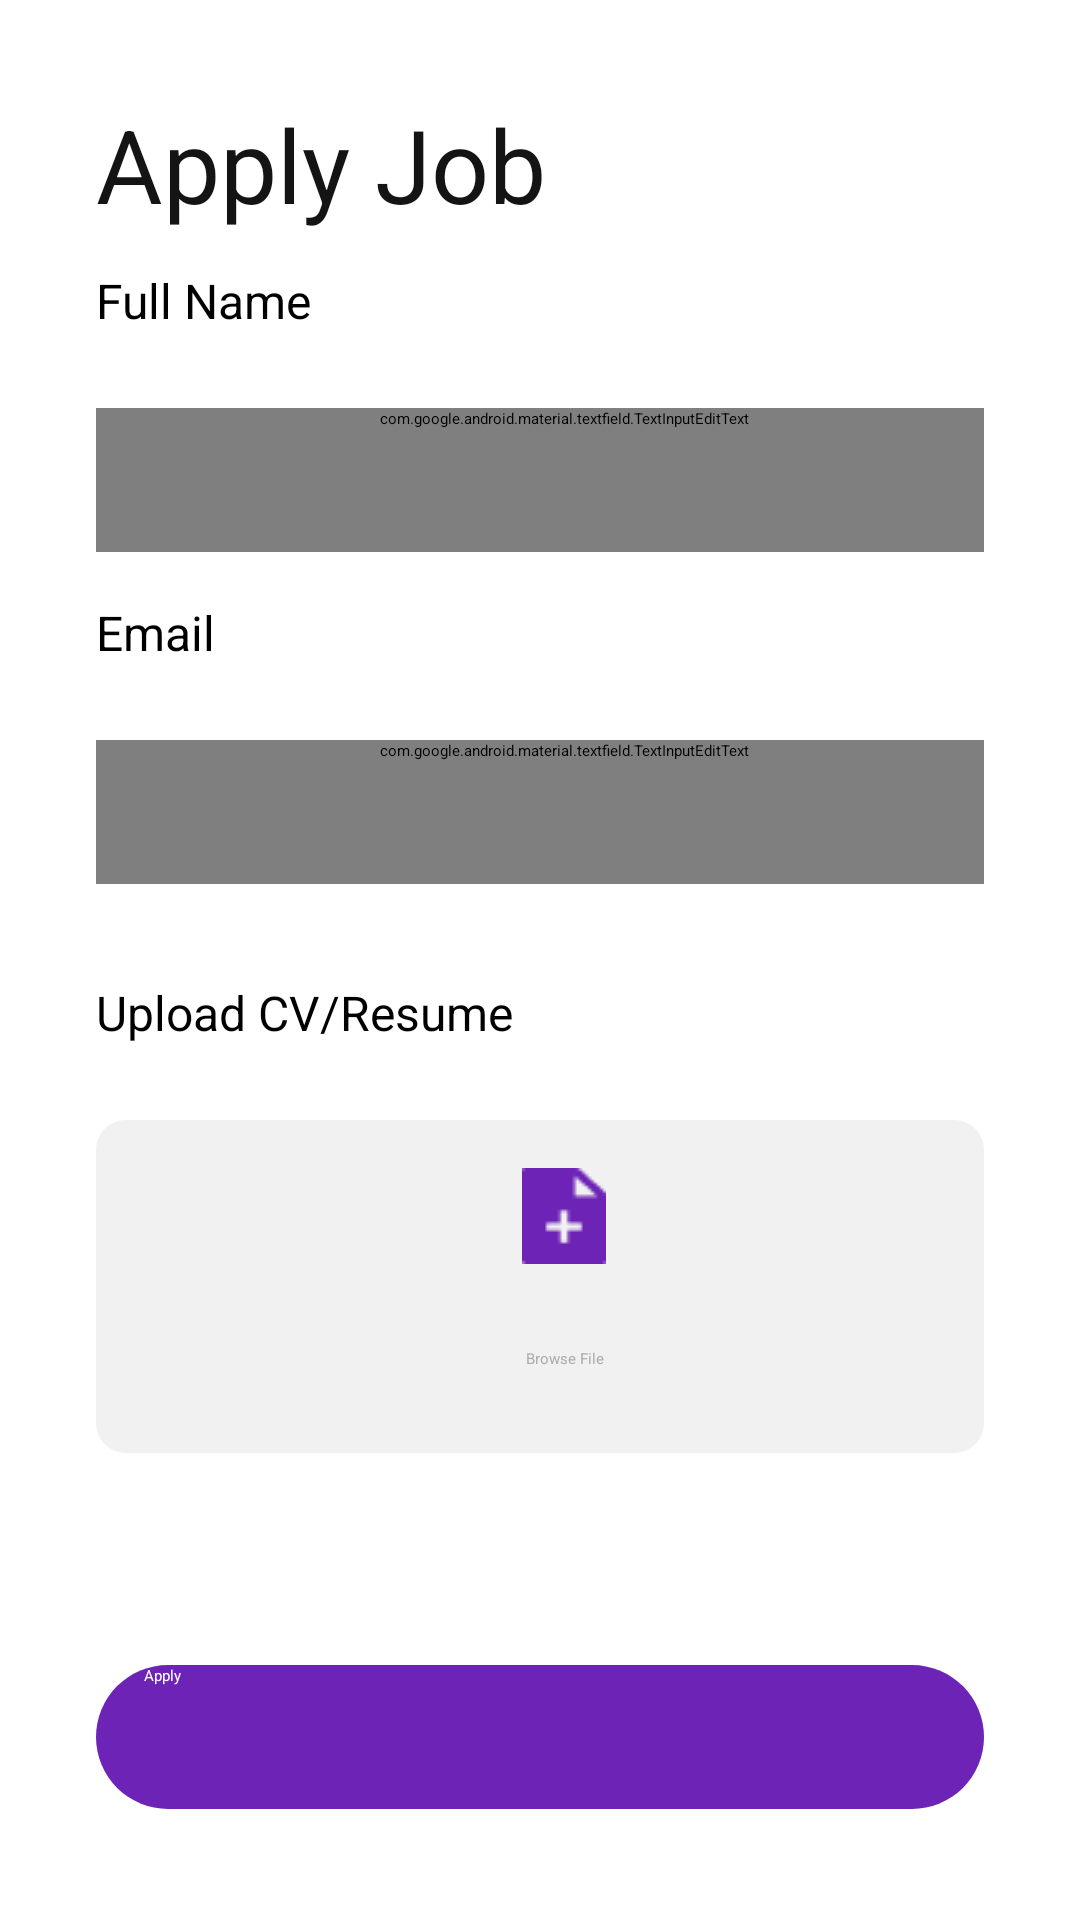

This screen was rendered from an Android layout file. Write that file and the resources it references.
<!-- AndroidManifest.xml: application theme Theme.MyApplication -->
<!-- res/layout/activity_apply_job.xml -->
<?xml version="1.0" encoding="utf-8"?>
<ScrollView
    xmlns:android="http://schemas.android.com/apk/res/android"
    xmlns:app="http://schemas.android.com/apk/res-auto"
    xmlns:tools="http://schemas.android.com/tools"
    android:layout_width="match_parent"
    android:layout_height="match_parent"
    android:fillViewport="true"
    android:padding="16dp">
<RelativeLayout
    android:layout_width="match_parent"
    android:layout_height="match_parent"
    android:padding="16dp">

    <TextView
        android:id="@+id/applyjobTitle"
        android:layout_width="wrap_content"
        android:layout_height="wrap_content"
        android:layout_marginBottom="12dp"
        android:text="Apply Job"
        android:textColor="#141414"
        android:textSize="34sp" />


    <TextView
        android:id="@+id/textViewFullName"
        android:layout_width="wrap_content"
        android:layout_height="wrap_content"
        android:layout_marginBottom="8dp"
        android:layout_below="@id/applyjobTitle"
        android:text="Full Name"
        android:textSize="16sp" />

    <com.google.android.material.textfield.TextInputEditText
        android:id="@+id/editTextFullName"
        android:layout_width="match_parent"
        android:layout_height="wrap_content"
        android:layout_below="@id/textViewFullName"
        android:layout_marginStart="0dp"
        android:layout_marginTop="17dp"
        android:background="@drawable/chip_background"
        android:hint="Full Name"
        android:inputType="textPersonName"
        android:minHeight="48dp"
        android:textColorHint="#ACACAC"
        android:paddingStart="16dp"
        android:editable="false"
        />


    <TextView
        android:id="@+id/textViewEmail"
        android:layout_width="wrap_content"
        android:layout_height="wrap_content"
        android:text="Email"
        android:textSize="16sp"
        android:layout_below="@id/editTextFullName"
        android:layout_marginTop="16dp"
        android:layout_marginBottom="8dp"/>

    <com.google.android.material.textfield.TextInputEditText
        android:id="@+id/editTextEmail"
        android:layout_width="match_parent"
        android:layout_height="wrap_content"
        android:layout_below="@id/textViewEmail"
        android:layout_marginStart="0dp"
        android:layout_marginTop="17dp"
        android:layout_marginBottom="16dp"
        android:background="@drawable/chip_background"
        android:drawableRight="@drawable/custom_email_icon"
        android:hint="Email"
        android:inputType="textEmailAddress"
        android:minHeight="48dp"
        android:paddingStart="16dp"
        android:textColorHint="#ACACAC"
        android:editable="false"/>

    <TextView
        android:id="@+id/textViewUploadCV"
        android:layout_width="wrap_content"
        android:layout_height="wrap_content"
        android:text="Upload CV/Resume"
        android:textSize="16sp"
        android:layout_below="@id/editTextEmail"
        android:layout_marginTop="16dp"
        android:layout_marginBottom="8dp"/>

    <com.google.android.material.textview.MaterialTextView
        android:id="@+id/btnUploadCV"
        android:layout_width="383dp"
        android:layout_height="111dp"
        android:layout_below="@id/textViewUploadCV"
        android:layout_marginStart="0dp"
        android:layout_marginTop="17dp"
        android:background="@drawable/chip_background"
        android:drawableTop="@drawable/custom_icon_file"
        android:gravity="center"
        android:hint="Browse File"
        android:minHeight="48dp"
        android:paddingStart="16dp"
        android:textColorHint="#ACACAC" />









    <Button
        android:id="@+id/applyButton"
        android:background="@drawable/custom_background_button"
        android:textColor="@color/white"
        android:layout_width="382dp"
        android:layout_height="48dp"
        android:layout_alignParentBottom="true"
        android:layout_centerHorizontal="true"
        android:layout_marginTop="9dp"
        android:layout_marginBottom="5dp"
        android:paddingStart="16dp"
        android:paddingEnd="16dp"
        android:text="Apply"
        />


</RelativeLayout>
</ScrollView>
<!-- resources referenced by this layout -->
<resources>
  <color name="white">#FFFFFFFF</color>
  <!-- drawable chip_background (drawable) -->
  <shape xmlns:android="http://schemas.android.com/apk/res/android"
      android:shape="rectangle">
  
      
      <solid android:color="#F1F1F1"/>
  
      
  
  
      
      <corners android:radius="10dp"/>
  </shape>
  <!-- drawable custom_background_button (drawable) -->
  <shape xmlns:android="http://schemas.android.com/apk/res/android">
      <solid android:color="@color/purple" />
      <corners android:radius="24dp" /> 
  </shape>
  <!-- drawable custom_email_icon (drawable) -->
  <?xml version="1.0" encoding="utf-8"?>
  <layer-list xmlns:android="http://schemas.android.com/apk/res/android">
      <item android:drawable="@android:drawable/ic_dialog_email" android:right="16dp"/>
  </layer-list>
  <!-- drawable custom_icon_file (drawable) -->
  <?xml version="1.0" encoding="utf-8"?>
  <layer-list xmlns:android="http://schemas.android.com/apk/res/android">
      <item android:drawable="@drawable/fileicon" android:top="16dp"/>
  </layer-list>
  <color name="purple">#6D23B6</color>
  <!-- drawable fileicon: png bitmap (drawable, 502 bytes) -->
</resources>
